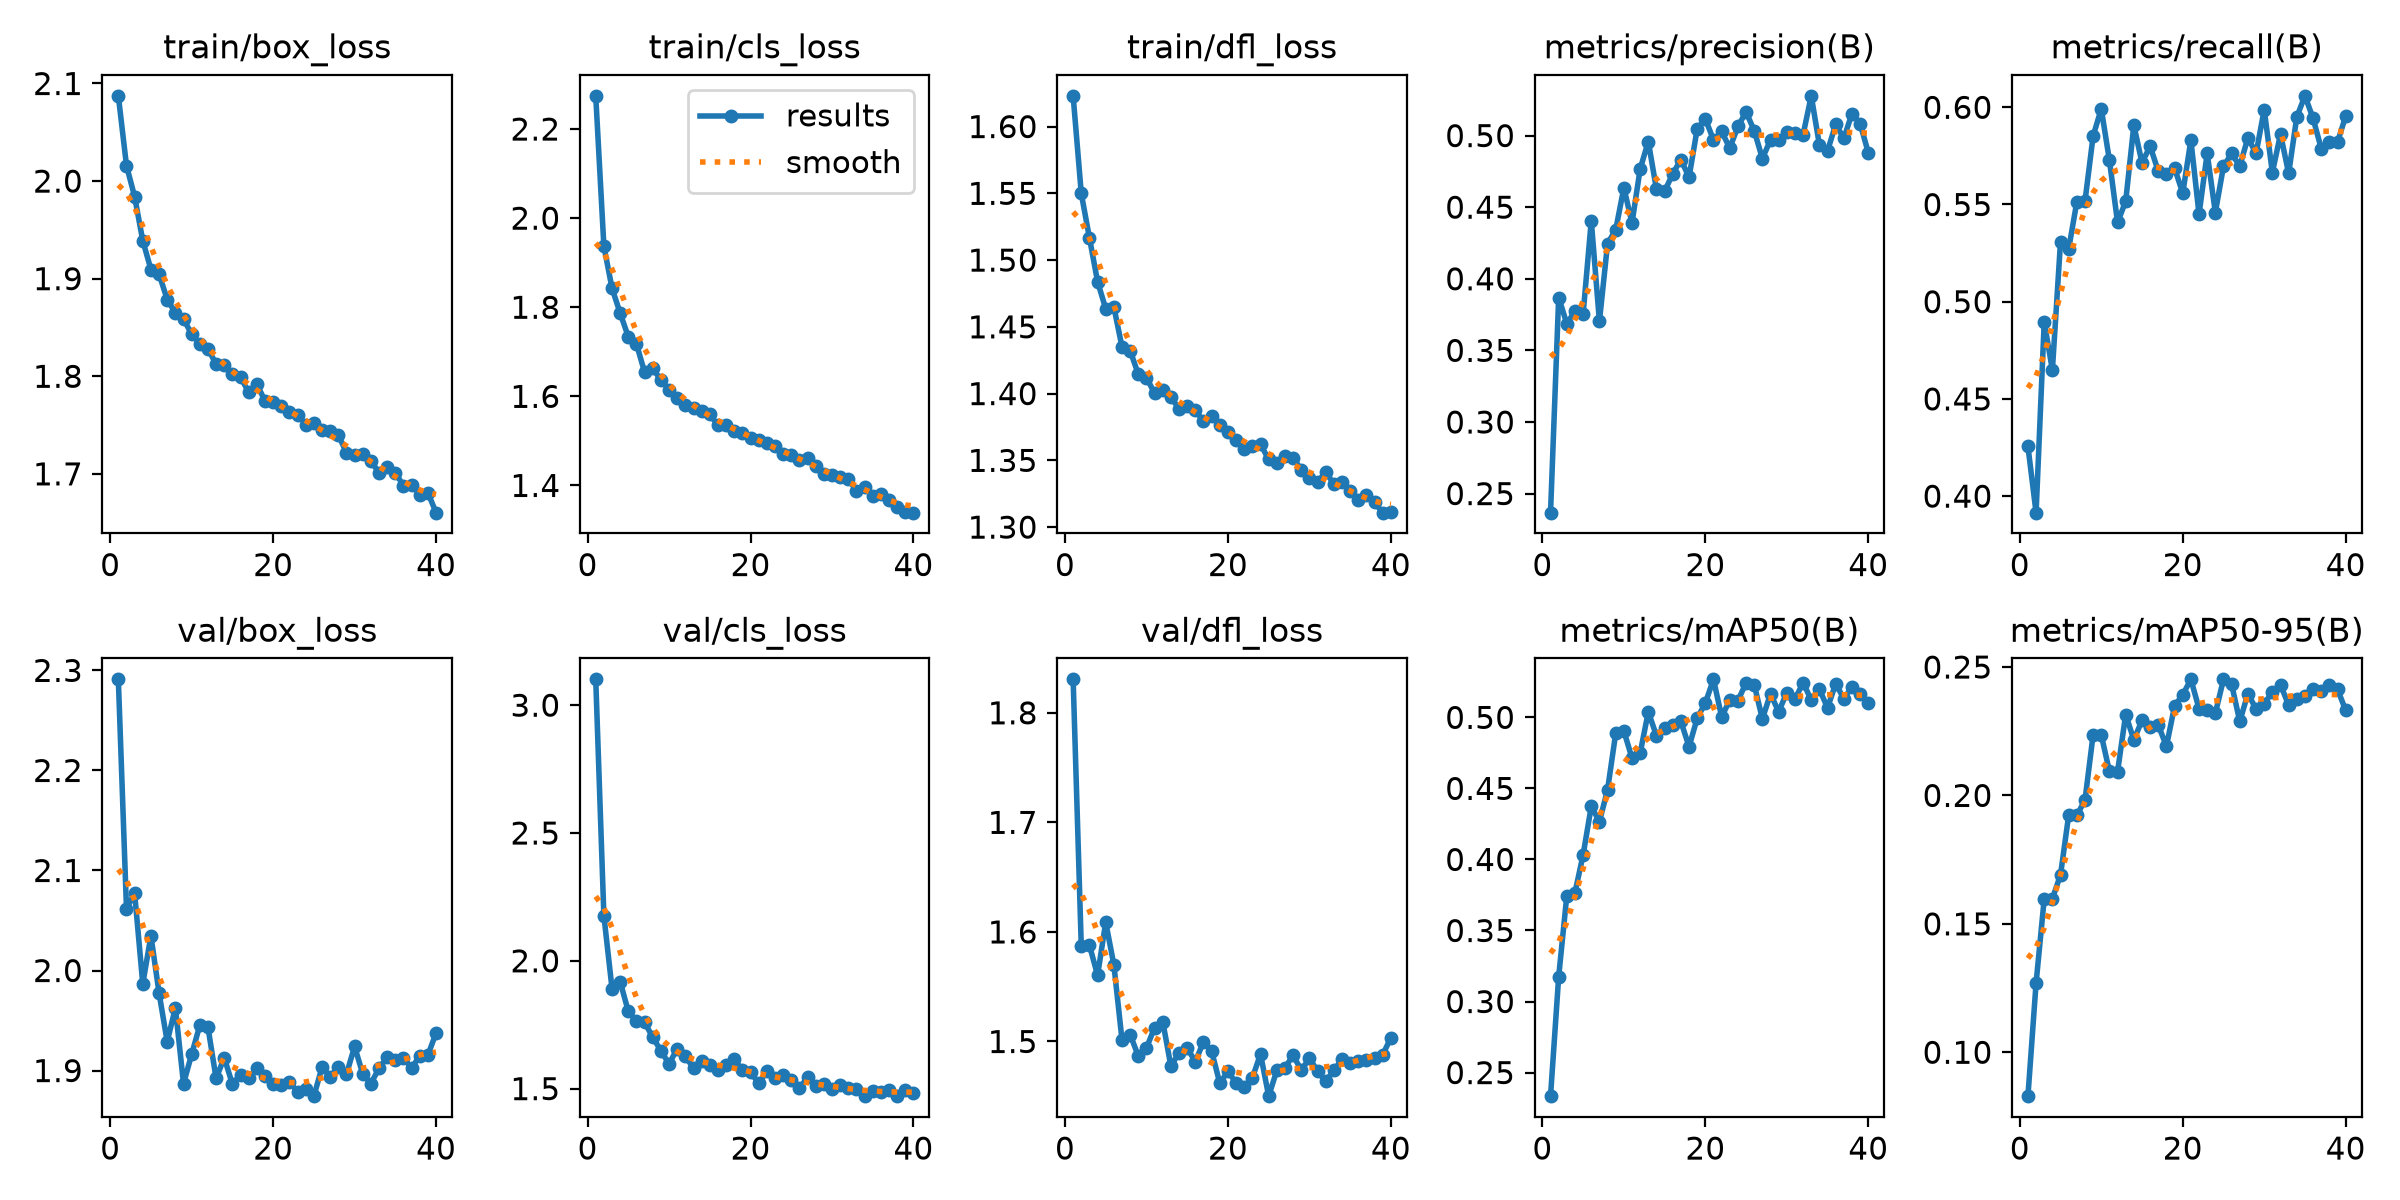

The table this chart was drawn from, first rows:
epoch, time, train/box_loss, train/cls_loss, train/dfl_loss, metrics/precision(B), metrics/recall(B), metrics/mAP50(B), metrics/mAP50-95(B), val/box_loss, val/cls_loss, val/dfl_loss, lr/pg0, lr/pg1, lr/pg2
1, 158.4, 2.087, 2.275, 1.623, 0.2367, 0.4256, 0.2334, 0.08291, 2.291, 3.101, 1.831, 0.003323, 0.003323, 0.0701
2, 313.4, 2.016, 1.937, 1.55, 0.3869, 0.3915, 0.3175, 0.1269, 2.062, 2.177, 1.587, 0.006524, 0.006524, 0.03997
3, 462.5, 1.984, 1.843, 1.517, 0.3686, 0.4897, 0.3746, 0.1597, 2.077, 1.891, 1.588, 0.009594, 0.009594, 0.009701
4, 606, 1.939, 1.787, 1.484, 0.3775, 0.4648, 0.3767, 0.1598, 1.987, 1.918, 1.56, 0.009406, 0.009406, 0.009406
5, 751.3, 1.909, 1.734, 1.464, 0.3755, 0.5309, 0.4033, 0.1691, 2.035, 1.802, 1.609, 0.009208, 0.009208, 0.009208
6, 897.7, 1.905, 1.717, 1.465, 0.4405, 0.5271, 0.4374, 0.1923, 1.977, 1.764, 1.57, 0.00901, 0.00901, 0.00901
7, 1044, 1.879, 1.654, 1.435, 0.3702, 0.5513, 0.4266, 0.1923, 1.929, 1.759, 1.501, 0.008812, 0.008812, 0.008812
8, 1195, 1.865, 1.663, 1.432, 0.4246, 0.5516, 0.449, 0.1981, 1.963, 1.701, 1.506, 0.008614, 0.008614, 0.008614
9, 1346, 1.859, 1.636, 1.414, 0.4342, 0.5852, 0.4888, 0.2236, 1.887, 1.648, 1.487, 0.008416, 0.008416, 0.008416
10, 1495, 1.843, 1.615, 1.412, 0.4636, 0.5992, 0.4904, 0.2236, 1.916, 1.596, 1.494, 0.008218, 0.008218, 0.008218
11, 1645, 1.833, 1.596, 1.4, 0.439, 0.5727, 0.4713, 0.2094, 1.945, 1.656, 1.513, 0.00802, 0.00802, 0.00802
12, 1796, 1.828, 1.581, 1.402, 0.4767, 0.5408, 0.4748, 0.2092, 1.943, 1.626, 1.518, 0.007822, 0.007822, 0.007822
13, 1946, 1.813, 1.575, 1.397, 0.4958, 0.5517, 0.5039, 0.2315, 1.892, 1.58, 1.477, 0.007624, 0.007624, 0.007624
14, 2097, 1.812, 1.568, 1.389, 0.4625, 0.5907, 0.4871, 0.2216, 1.913, 1.608, 1.49, 0.007426, 0.007426, 0.007426
15, 2248, 1.803, 1.56, 1.391, 0.461, 0.5714, 0.4929, 0.2292, 1.886, 1.594, 1.494, 0.007228, 0.007228, 0.007228
16, 2398, 1.799, 1.535, 1.388, 0.4734, 0.58, 0.4949, 0.2266, 1.896, 1.574, 1.482, 0.00703, 0.00703, 0.00703
17, 2549, 1.784, 1.535, 1.379, 0.4832, 0.567, 0.4971, 0.2274, 1.893, 1.594, 1.5, 0.006832, 0.006832, 0.006832
18, 2700, 1.792, 1.522, 1.383, 0.4709, 0.5656, 0.4793, 0.2192, 1.902, 1.616, 1.491, 0.006634, 0.006634, 0.006634
19, 2850, 1.775, 1.518, 1.377, 0.5046, 0.5687, 0.4994, 0.2348, 1.894, 1.571, 1.462, 0.006436, 0.006436, 0.006436
20, 2996, 1.773, 1.507, 1.371, 0.5117, 0.5558, 0.5101, 0.2392, 1.887, 1.565, 1.473, 0.006238, 0.006238, 0.006238
21, 3143, 1.769, 1.502, 1.365, 0.497, 0.5831, 0.5268, 0.2452, 1.885, 1.521, 1.462, 0.00604, 0.00604, 0.00604
22, 3291, 1.763, 1.494, 1.358, 0.5029, 0.5449, 0.5004, 0.2338, 1.889, 1.567, 1.458, 0.005842, 0.005842, 0.005842
23, 3436, 1.761, 1.488, 1.361, 0.4912, 0.5764, 0.512, 0.2331, 1.879, 1.543, 1.467, 0.005644, 0.005644, 0.005644
24, 3584, 1.751, 1.471, 1.362, 0.5064, 0.5459, 0.5118, 0.2319, 1.882, 1.554, 1.489, 0.005446, 0.005446, 0.005446
25, 3729, 1.752, 1.469, 1.351, 0.5165, 0.5696, 0.5244, 0.2452, 1.874, 1.534, 1.45, 0.005248, 0.005248, 0.005248
26, 3873, 1.745, 1.457, 1.348, 0.5034, 0.5762, 0.523, 0.2433, 1.903, 1.502, 1.474, 0.00505, 0.00505, 0.00505
27, 4017, 1.744, 1.461, 1.353, 0.484, 0.5697, 0.499, 0.2288, 1.894, 1.544, 1.476, 0.004852, 0.004852, 0.004852
28, 4161, 1.74, 1.444, 1.352, 0.497, 0.5843, 0.5166, 0.2397, 1.903, 1.511, 1.487, 0.004654, 0.004654, 0.004654
29, 4304, 1.722, 1.426, 1.343, 0.497, 0.5763, 0.5039, 0.2336, 1.896, 1.516, 1.474, 0.004456, 0.004456, 0.004456
30, 4449, 1.719, 1.424, 1.337, 0.5027, 0.5988, 0.5175, 0.2357, 1.924, 1.498, 1.485, 0.004258, 0.004258, 0.004258
31, 4592, 1.721, 1.418, 1.334, 0.5016, 0.5664, 0.5127, 0.2402, 1.897, 1.514, 1.473, 0.00406, 0.00406, 0.00406
32, 4746, 1.714, 1.414, 1.341, 0.5007, 0.5862, 0.5245, 0.2431, 1.887, 1.501, 1.464, 0.003862, 0.003862, 0.003862
33, 4892, 1.701, 1.388, 1.332, 0.5278, 0.566, 0.5121, 0.2351, 1.902, 1.498, 1.474, 0.003664, 0.003664, 0.003664
34, 5044, 1.708, 1.396, 1.334, 0.4934, 0.5951, 0.5197, 0.2376, 1.913, 1.471, 1.484, 0.003466, 0.003466, 0.003466
35, 5197, 1.701, 1.377, 1.327, 0.4893, 0.6059, 0.5068, 0.2387, 1.911, 1.492, 1.48, 0.003268, 0.003268, 0.003268
36, 5351, 1.688, 1.381, 1.32, 0.5078, 0.5943, 0.5236, 0.2414, 1.913, 1.487, 1.482, 0.00307, 0.00307, 0.00307
37, 5500, 1.689, 1.367, 1.324, 0.4982, 0.5788, 0.5132, 0.2406, 1.902, 1.495, 1.483, 0.002872, 0.002872, 0.002872
38, 5662, 1.679, 1.351, 1.318, 0.5153, 0.582, 0.5213, 0.2431, 1.915, 1.471, 1.485, 0.002674, 0.002674, 0.002674
39, 5819, 1.681, 1.34, 1.311, 0.5083, 0.5822, 0.5167, 0.2413, 1.916, 1.495, 1.488, 0.002476, 0.002476, 0.002476
40, 5977, 1.66, 1.339, 1.311, 0.4881, 0.5954, 0.51, 0.2332, 1.938, 1.483, 1.503, 0.002278, 0.002278, 0.002278
